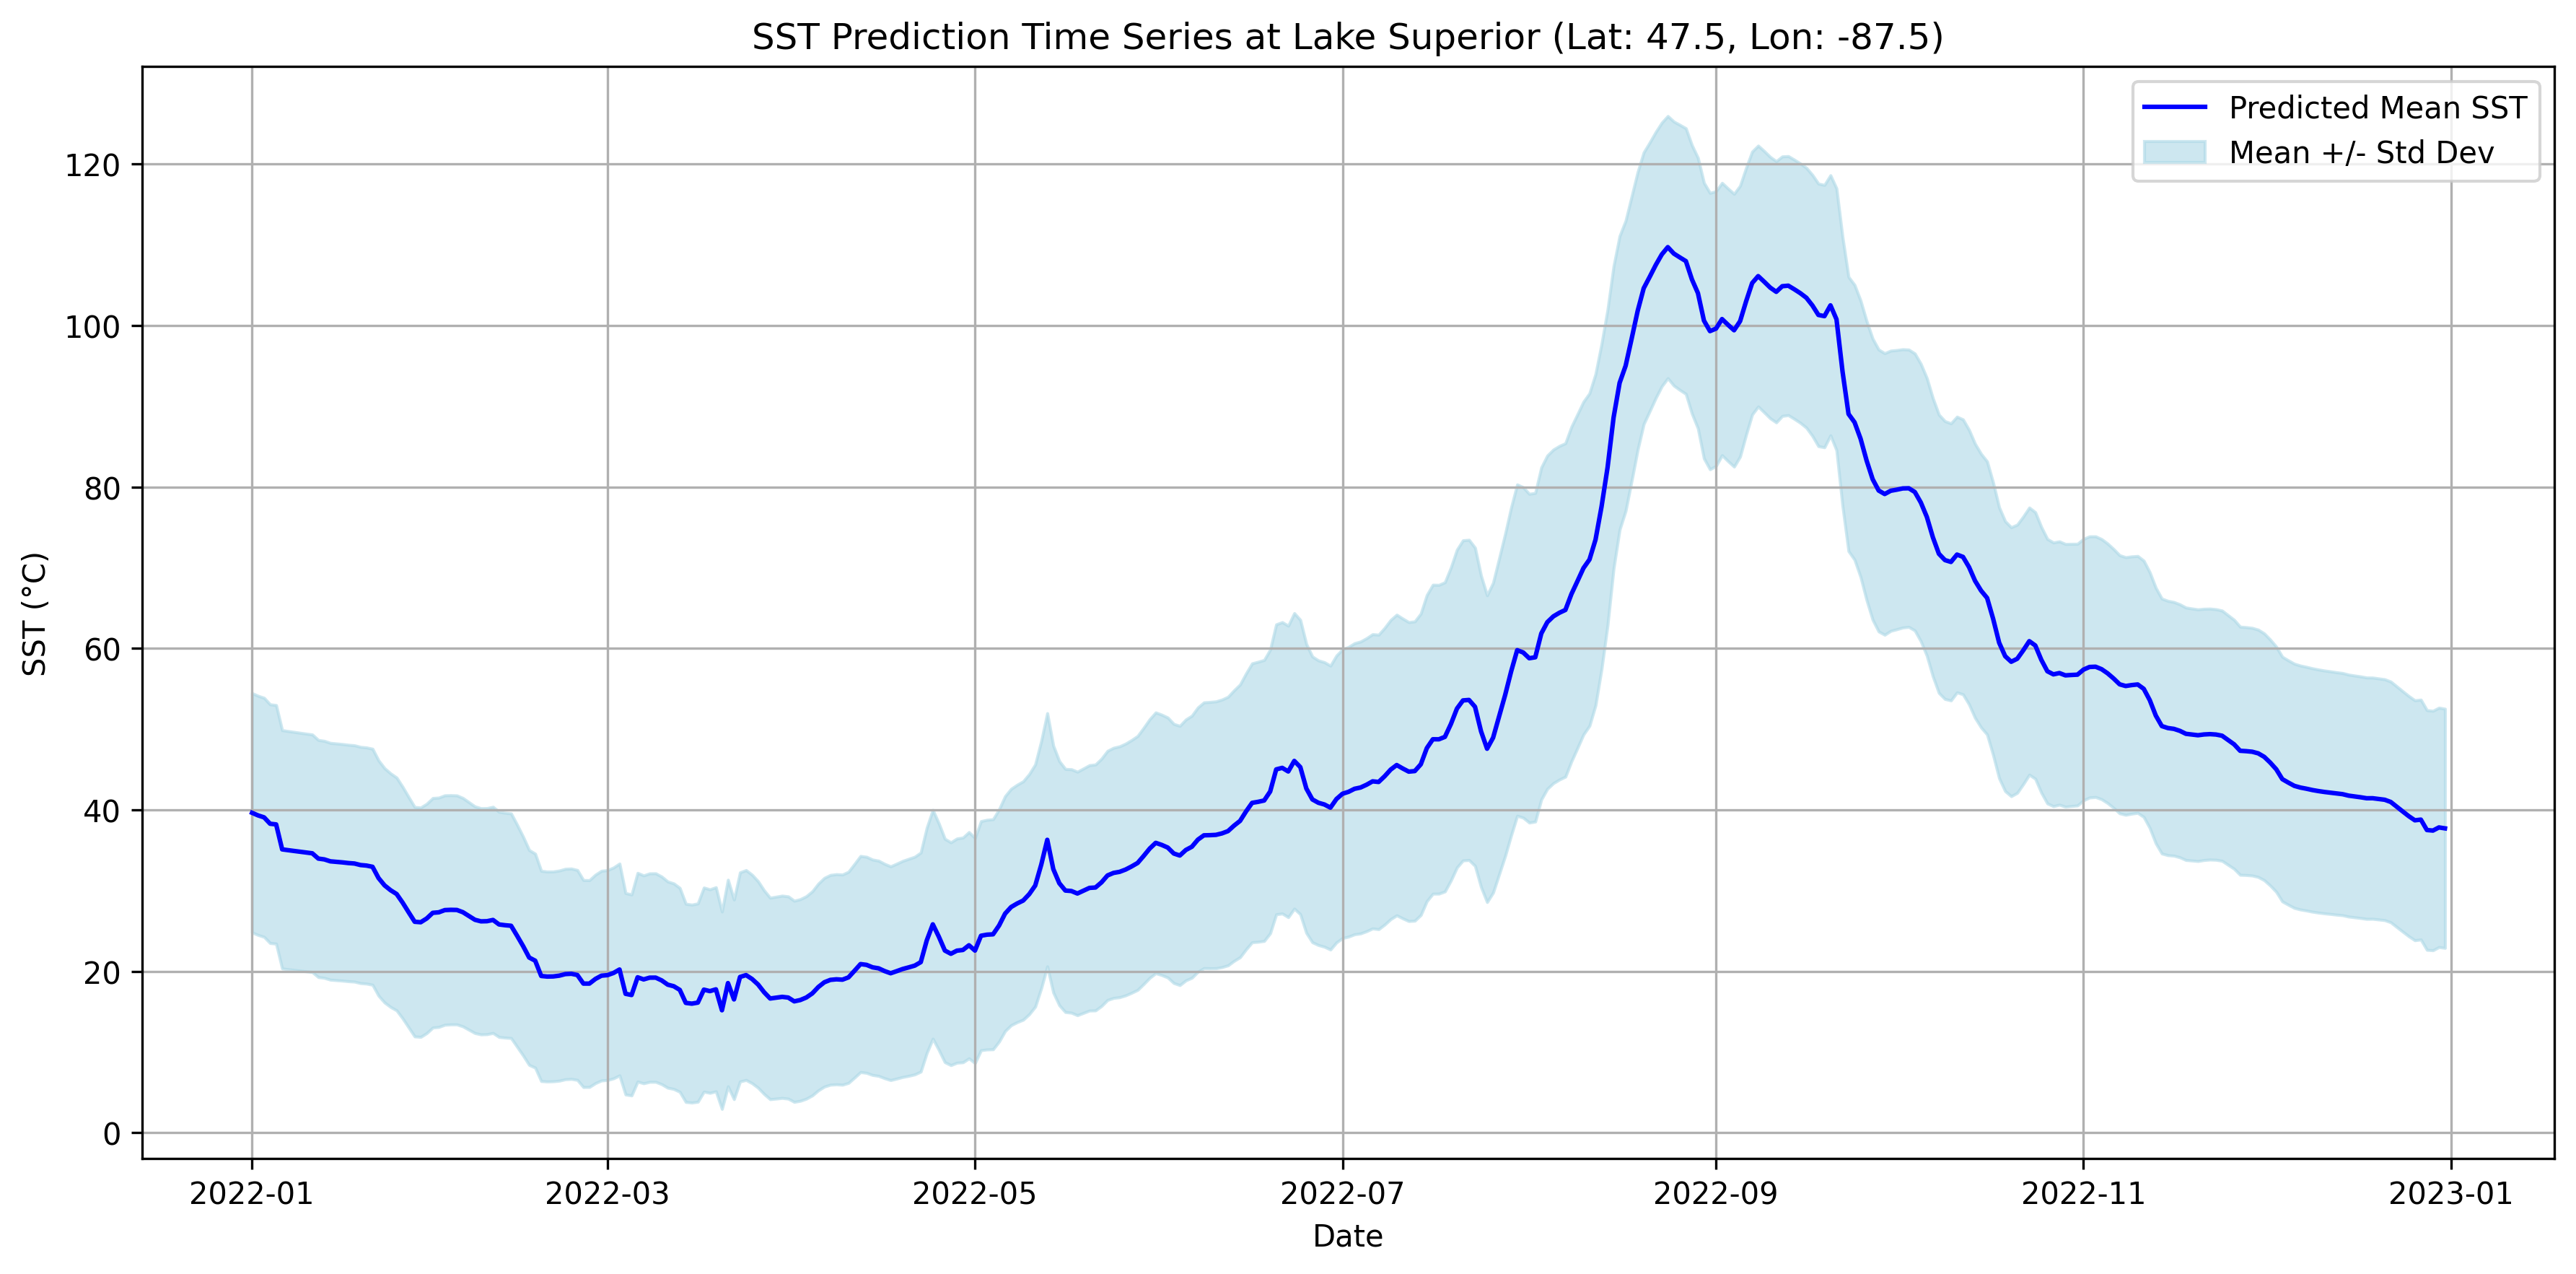

The table this chart was drawn from, first rows:
, mean, std
2022-01-01, 39.63, 14.82
2022-01-02, 39.31, 14.81
2022-01-03, 39.07, 14.8
2022-01-04, 38.28, 14.78
2022-01-05, 38.2, 14.78
2022-01-06, 35.1, 14.76
2022-01-07, 35, 14.75
2022-01-08, 34.91, 14.74
2022-01-09, 34.81, 14.73
2022-01-10, 34.71, 14.72
2022-01-11, 34.62, 14.71
2022-01-12, 33.96, 14.69
2022-01-13, 33.86, 14.68
2022-01-14, 33.62, 14.67
2022-01-15, 33.56, 14.66
2022-01-16, 33.49, 14.65
2022-01-17, 33.41, 14.65
2022-01-18, 33.35, 14.64
2022-01-19, 33.16, 14.63
2022-01-20, 33.1, 14.63
2022-01-21, 32.95, 14.62
2022-01-22, 31.55, 14.57
2022-01-23, 30.64, 14.51
2022-01-24, 30.04, 14.47
2022-01-25, 29.57, 14.42
2022-01-26, 28.5, 14.34
2022-01-27, 27.31, 14.27
2022-01-28, 26.14, 14.21
2022-01-29, 26.08, 14.21
2022-01-30, 26.55, 14.21
2022-01-31, 27.24, 14.22
2022-02-01, 27.31, 14.2
2022-02-02, 27.58, 14.21
2022-02-03, 27.62, 14.2
2022-02-04, 27.6, 14.18
2022-02-05, 27.32, 14.15
2022-02-06, 26.85, 14.09
2022-02-07, 26.38, 14.04
2022-02-08, 26.19, 14.01
2022-02-09, 26.21, 14
2022-02-10, 26.36, 14.01
2022-02-11, 25.8, 13.94
2022-02-12, 25.71, 13.93
2022-02-13, 25.64, 13.91
2022-02-14, 24.4, 13.75
2022-02-15, 23.12, 13.55
2022-02-16, 21.71, 13.31
2022-02-17, 21.31, 13.25
2022-02-18, 19.42, 13.02
2022-02-19, 19.35, 13
2022-02-20, 19.36, 12.99
2022-02-21, 19.46, 13.02
2022-02-22, 19.66, 13.03
2022-02-23, 19.69, 13.03
2022-02-24, 19.54, 13
2022-02-25, 18.48, 12.82
2022-02-26, 18.48, 12.81
2022-02-27, 19.05, 12.91
2022-02-28, 19.46, 12.99
2022-03-01, 19.53, 13
... 305 more rows
